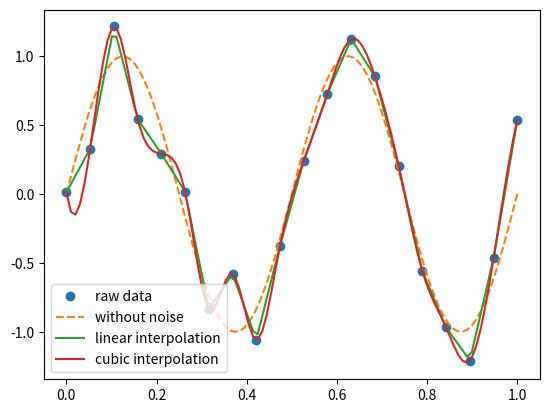

Python code for this plot: (Note: this script raises an exception after producing the figure.)
import numpy as np
import matplotlib.pyplot as plt
import scipy.interpolate as intp

x_raw = np.linspace(0, 1, 20)
y_raw = np.sin(4*np.pi*x_raw) + 2*np.random.normal(scale=0.1, size=len(x_raw))

y_lin = intp.interp1d(x_raw, y_raw, kind='linear')
y_cubic = intp.interp1d(x_raw, y_raw, kind='cubic')

x_interp = np.linspace(0, 1, 100)
y_noiseless = np.sin(4*np.pi*x_interp)
fig, ax = plt.subplots()
ax.plot(x_raw, y_raw, 'o', label='raw data')
ax.plot(x_interp, y_noiseless, '--', label='without noise')
ax.plot(x_interp, y_lin(x_interp), label='linear interpolation')
ax.plot(x_interp, y_cubic(x_interp), label='cubic interpolation')
ax.legend(loc='best')
fig.savefig('notes/figures/interpolation.pdf')

fig, ax = plt.subplots()
ax.plot(x_raw, y_raw, 'o', label='raw data')
ax.plot(x_interp, y_noiseless, '--', label='without noise')
for s in np.linspace(0, 3, 3):
    y_cubic_s = intp.make_splrep(x_raw, y_raw, k=3, s=s)
    ax.plot(x_interp, y_cubic_s(x_interp), label=f"s={s:.1f}")
ax.legend(loc='best')
fig.savefig('notes/figures/interpolation_s.pdf')

fig, ax = plt.subplots()
for s in np.linspace(0, 3, 3):
    y_cubic_s = intp.make_splrep(x_raw, y_raw, k=3, s=s)
    ax.plot(x_interp, y_cubic_s.derivative()(x_interp), label=f"s={s:.1f}")
ax.legend(loc='best')
fig.savefig('notes/figures/interpolation_diff.pdf')

from scipy.signal import savgol_filter
fig, ax = plt.subplots()
ax.plot(x_raw, y_raw, 'o', label='raw data')
for w in [5, 10, 15]:
    y_filt = savgol_filter(y_raw, window_length=w, polyorder=3)
    ax.plot(x_raw, y_filt, label=f"w={w:d}")
ax.legend(loc='best')
fig.savefig('notes/figures/savgol.pdf')

plt.show()